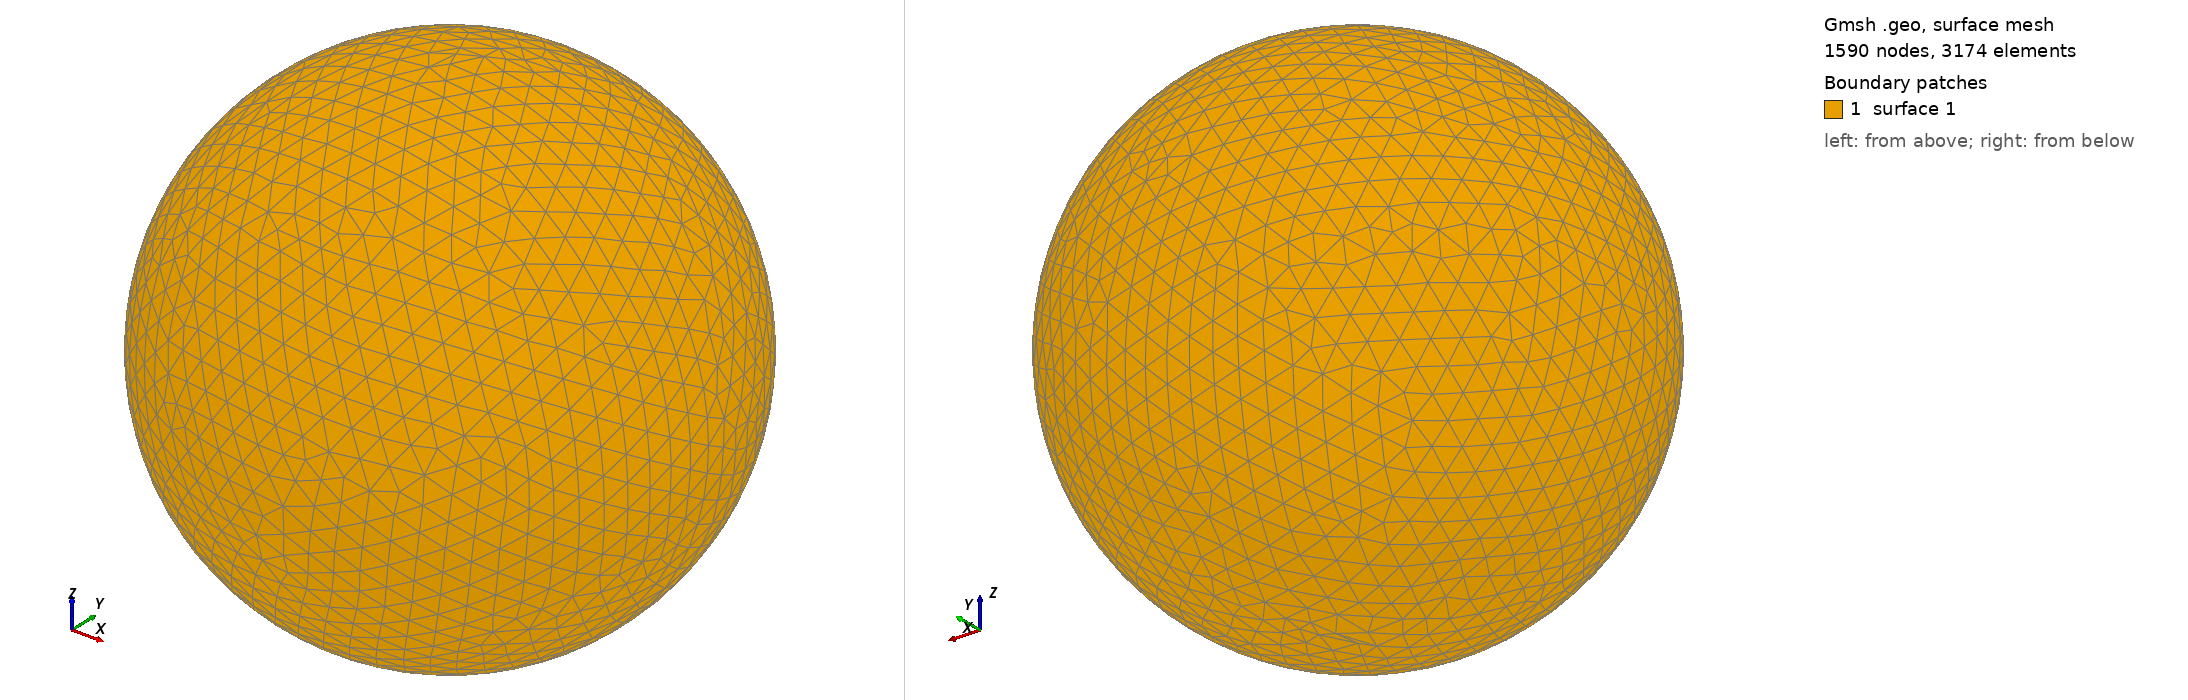

Gmsh geometry script, surface-meshed: 1590 nodes, 3174 surface elements. Boundary patches (legend numbers): 1 surface 1. Left view from above one corner, right view from below the opposite corner. The script declares no physical surfaces, so the legend lists its geometric surfaces. The drawing asked Gmsh for element sizes between 1% and 20% of the model's largest extent; the script's own settings can give other sizes.

=== shot2382.geo (drawn) ===
SetFactory("OpenCASCADE");
Point(1) = {0,0,0,0};
Sphere(1) = {0,0,0,0.44290000};
MeshSize{ PointsOf{ Surface{:}; } } = 0.044290000;
Mesh.ElementOrder=1;
Mesh.Format=39;
